Run: headless pygame with SDL's dummy video driver; simulated clock (each Clock.tick advances the game by its frame time, no real sleeping); random seed 0; keys injected as events and as key.get_pressed() state; no mouse input.
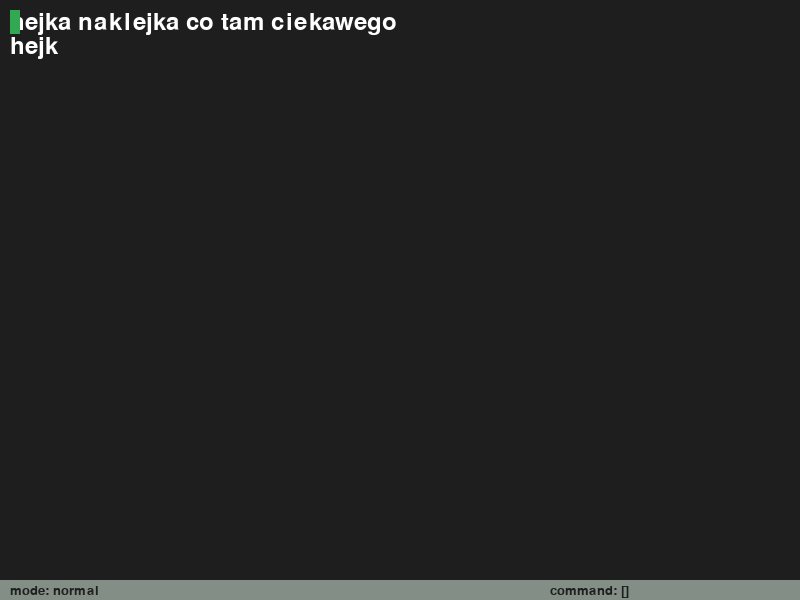
Frame 1 of 4 · flips 1–60 · no input
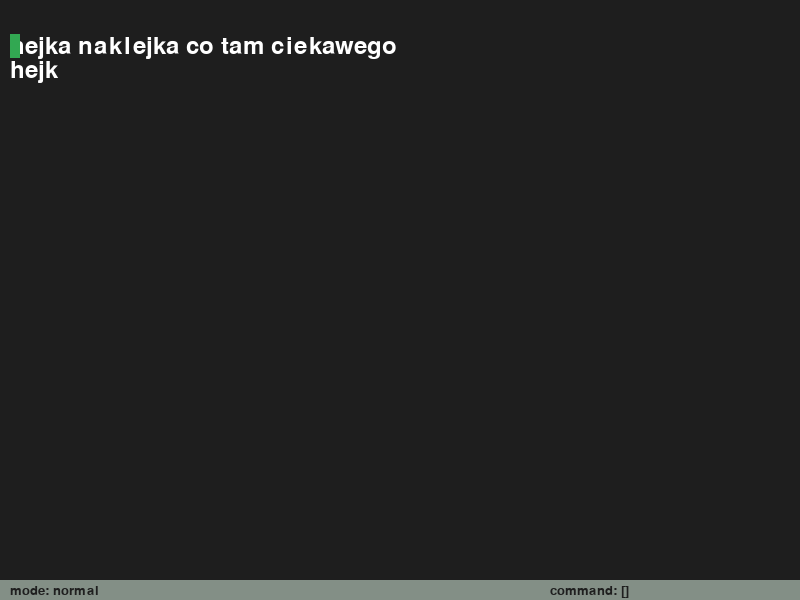
Frame 2 of 4 · flips 61–180 · tapped SPACE, RETURN · held RIGHT (→), D
Frame 3 of 4 · flips 181–300 · held DOWN (↓), S · screen unchanged from frame 2, image omitted
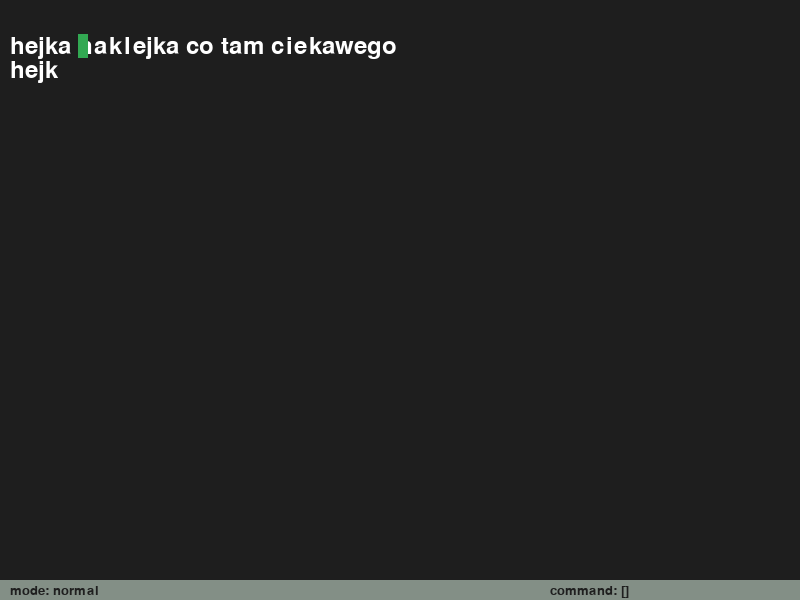
Frame 4 of 4 · flips 301–420 · held LEFT (←), A, UP (↑), W

The pygame program that drew these frames:

import pygame
import sys

pygame.init()

# Window
screen_width = 800
screen_height = 600
screen = pygame.display.set_mode((screen_width, screen_height))
pygame.display.set_caption("MEDITOR v.1.0.0")

# Colors
background_color = (30, 30, 30)
text_color = (255, 255, 255)

# Font
font = pygame.font.Font(None, 36)

# MODE
mode = 'normal'

# Buffor
text_buffer = ['hejka naklejka co tam ciekawego', "hejk"]

# Status line
status_line_text_color = (31, 31, 31)
status_line_color = (131, 143, 134)
status_line_height = 20

# Tick
last_blink_time = pygame.time.get_ticks()
cursor_blink_interval = 500
cursor_visible = True
    
cursor_x = 0
cursor_y = 0

font_height = font.get_height()

def move_right(cursor_x):
    cursor_x +=1 
    return cursor_x

def move_left(cursor_x):
    cursor_x -= 1
    return cursor_x

def move_down(cursor_y):
    cursor_y += 1
    return cursor_y

def move_up(cursor_y):
    cursor_y -= 1
    return cursor_y

def move_one_word_forward():
    line = text_buffer[cursor_y]
    new_index = cursor_x

    while line[new_index] != ' ':
        if new_index <= len(line) - 2:
            new_index += 1
        else:
            return new_index
    return new_index + 1
    
def move_one_word_back():
    line = text_buffer[cursor_y]
    new_index = cursor_x

    while line[new_index] != ' ':
        if new_index > 0:
            new_index -= 1
        else:
            return new_index
    return new_index - 1
    
def get_max_line_index():
    line = text_buffer[cursor_y]
    return len(line) - 1

def clear_command_prefix():
    command_prefix_number = []
    return command_prefix_number

command_prefix_number = []

# Główna pętla gry
running = True
while running:
    for event in pygame.event.get():
        if event.type == pygame.QUIT:
            running = False

        elif event.type == pygame.KEYDOWN:
            if event.key == pygame.K_RETURN:  # Return key
                text_buffer.insert(cursor_y + 1, text_buffer[cursor_y][cursor_x:])
                text_buffer[cursor_y] = text_buffer[cursor_y][:cursor_x]
                cursor_y = move_down(cursor_y)
                cursor_x = 0
            elif event.key == pygame.K_BACKSPACE:  # Backspace key
                if text_buffer and text_buffer[-1]:
                    text_buffer[cursor_y] = text_buffer[cursor_y][:cursor_x - 1] + text_buffer[cursor_y][cursor_x:]
                    cursor_x = move_left(cursor_x)

                elif text_buffer:
                    text_buffer.pop()
            else:  # Add new chats
                # NORMAL MODE
                if mode == 'normal':
                    if command_prefix_number:
                        command_prefix_number_str = [str(el) for el in command_prefix_number]
                        prefix = "".join(command_prefix_number_str)
                    else:
                        prefix = 1

                    if event.unicode == 'l':
                        for _ in range(int(prefix)):
                            cursor_x = move_right(cursor_x)
                        command_prefix_number = clear_command_prefix()

                    elif event.unicode == 'h':
                        for _ in range(int(prefix)):
                            cursor_x = move_left(cursor_x)
                        command_prefix_number = clear_command_prefix()

                    elif event.unicode == 'j':
                        for _ in range(int(prefix)):
                            cursor_y = move_down(cursor_y)
                        command_prefix_number = clear_command_prefix()

                    elif event.unicode == 'k':
                        for _ in range(int(prefix)):
                            cursor_y = move_up(cursor_y)
                        command_prefix_number = clear_command_prefix()
                        
                    elif event.unicode == 'i':
                        mode = 'insert'

                    elif event.unicode == 'w':
                        for _ in range(int(prefix)):
                            cursor_x = move_one_word_forward()
                        command_prefix_number = clear_command_prefix()
                        
                    elif event.unicode == 'b':
                        for _ in range(int(prefix)):
                            cursor_x = move_one_word_back()
                        command_prefix_number = clear_command_prefix()
                    elif event.unicode == 'o':
                        text_buffer.insert(cursor_y + 1, "")
                        cursor_y = move_down(cursor_y)
                        cursor_x = 0
                        mode = "insert"
                    elif event.unicode == '0':
                        cursor_x = 0
                    elif event.unicode == '^':
                        cursor_x = 0
                    elif event.unicode == '$':
                        cursor_x = get_max_line_index()
                    elif pygame.K_0 <= event.key <= pygame.K_9:
                        # print(f"event.key: {event.key}")
                        pressed_number = event.key - pygame.K_0
                        command_prefix_number.append(pressed_number)


                # INSERT MODE
                elif mode == 'insert':
                    if event.key == pygame.K_ESCAPE:
                        mode = 'normal'
                    elif event.key == pygame.K_RSHIFT:
                        pass
                    elif event.key == pygame.K_TAB:
                        text_buffer[cursor_y] = text_buffer[cursor_y][:cursor_x] + '    ' + text_buffer[cursor_y][cursor_x:]
                        cursor_x += 4
                    else:
                        if not text_buffer:
                            text_buffer.append("")
                        text_buffer[cursor_y] = text_buffer[cursor_y][:cursor_x] + event.unicode + text_buffer[cursor_y][cursor_x:]
                        cursor_x = move_right(cursor_x)

    # Background fill
    screen.fill(background_color)

    # Render text
    y_offset = 0
    for line in text_buffer:
        text_surface = font.render(line, True, text_color)
        screen.blit(text_surface, (10, 10 + y_offset))
        y_offset += font_height

    # Render cursor rectangle
    current_time = pygame.time.get_ticks()
    if current_time - last_blink_time > cursor_blink_interval:
        cursor_visible = not cursor_visible
        last_blink_time = pygame.time.get_ticks()

    if True:
        cursor_color = (50, 168, 82)
        cursor_x_to_draw = font.size(text_buffer[cursor_y][:cursor_x])
        cursor_y_to_draw = cursor_y * font_height + 10
        pygame.draw.rect(screen, cursor_color, (cursor_x_to_draw[0] + 10, cursor_y_to_draw, 10, font_height))

    # draw status line
    pygame.draw.rect(screen, status_line_color, (0, screen_height - status_line_height,
                                                 screen_width, status_line_height))
    
    status_line_font =  pygame.font.Font(None, 20)
    status_line_text_surface = status_line_font.render(f'mode: {mode}', True, status_line_text_color)
    screen.blit(
        status_line_text_surface, 
        (0 + 10, screen_height - status_line_height + status_line_height/5))

    # draw command prefix number
    command_display_text_surface = status_line_font.render(f'command: {command_prefix_number}', True, status_line_text_color)
    screen.blit(
        command_display_text_surface, 
        (screen_width - 250, screen_height - status_line_height + status_line_height/5))

    

    # Update screen
    pygame.display.flip()

# Close
pygame.quit()
sys.exit()
